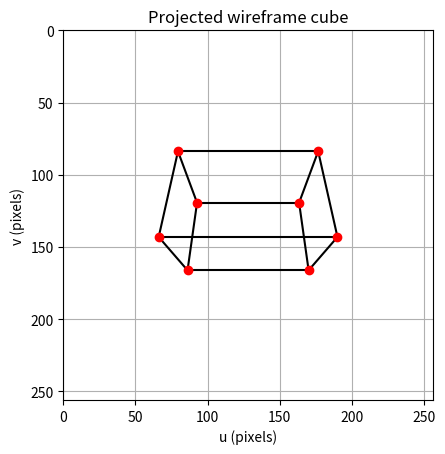

Python code for this plot:
import math
import matplotlib.pyplot as plt


def projectPoint(x, y, z, fx=150, fy=150, cx=128, cy=128):
    if z <= 0:
        return None

    u = fx * x / z + cx
    v = cy - fy * y / z
    return u, v

def translate(x, y, z, tx=0, ty=0, tz=0):
    return x + tx, y + ty, z + tz

def scale_point(x, y, z, sx=1, sy=1, sz=1):
    return sx * x, sy * y, sz * (z - 5) + 5


def rotate_y(x, y, z, theta):
    local_z = z - 5

    cos_theta = math.cos(theta)
    sin_theta = math.sin(theta)

    rotated_x = cos_theta * x + sin_theta * local_z
    rotated_z = -sin_theta * x + cos_theta * local_z

    return rotated_x, y, rotated_z + 5

def rotate_x(x, y, z, theta):
    local_z = z - 5

    c = math.cos(theta)
    s = math.sin(theta)

    rotated_y = c * y - s * local_z
    rotated_z = s * y + c * local_z

    return x, rotated_y, rotated_z + 5


def rotate_z(x, y, z, theta):
    c = math.cos(theta)
    s = math.sin(theta)

    rotated_x = c * x - s * y
    rotated_y = s * x + c * y

    return rotated_x, rotated_y, z


points = [
    [-1, -1, 4],
    [-1, -1, 6],
    [-1,  1, 4],
    [-1,  1, 6],
    [ 1, -1, 4],
    [ 1, -1, 6],
    [ 1,  1, 4],
    [ 1,  1, 6],
]


edges = []

for i in range(len(points)):
    for j in range(i + 1, len(points)):
        differences = sum(
            points[i][axis] != points[j][axis]
            for axis in range(3)
        )

        if differences == 1:
            edges.append((i, j))

theta = math.radians(30)

# Preserve point ordering so edge indices remain valid.
projected_points = []

for x, y, z in points:
    x, y, z = scale_point(x, y, z, sx=1.5, sy=1, sz=1)

    x, y, z = rotate_x(x, y, z, theta)


    projected_points.append(projectPoint(x, y, z))


for i, j in edges:
    start = projected_points[i]
    end = projected_points[j]

    if start is not None and end is not None:
        plt.plot(
            [start[0], end[0]],
            [start[1], end[1]],
            color="black"
        )


for projected in projected_points:
    if projected is not None:
        u, v = projected
        plt.scatter(u, v, color="red", zorder=3)

plt.xlim(0, 256)
plt.ylim(256, 0)
plt.gca().set_aspect("equal")
plt.xlabel("u (pixels)")
plt.ylabel("v (pixels)")
plt.title("Projected wireframe cube")
plt.grid()
plt.show()
